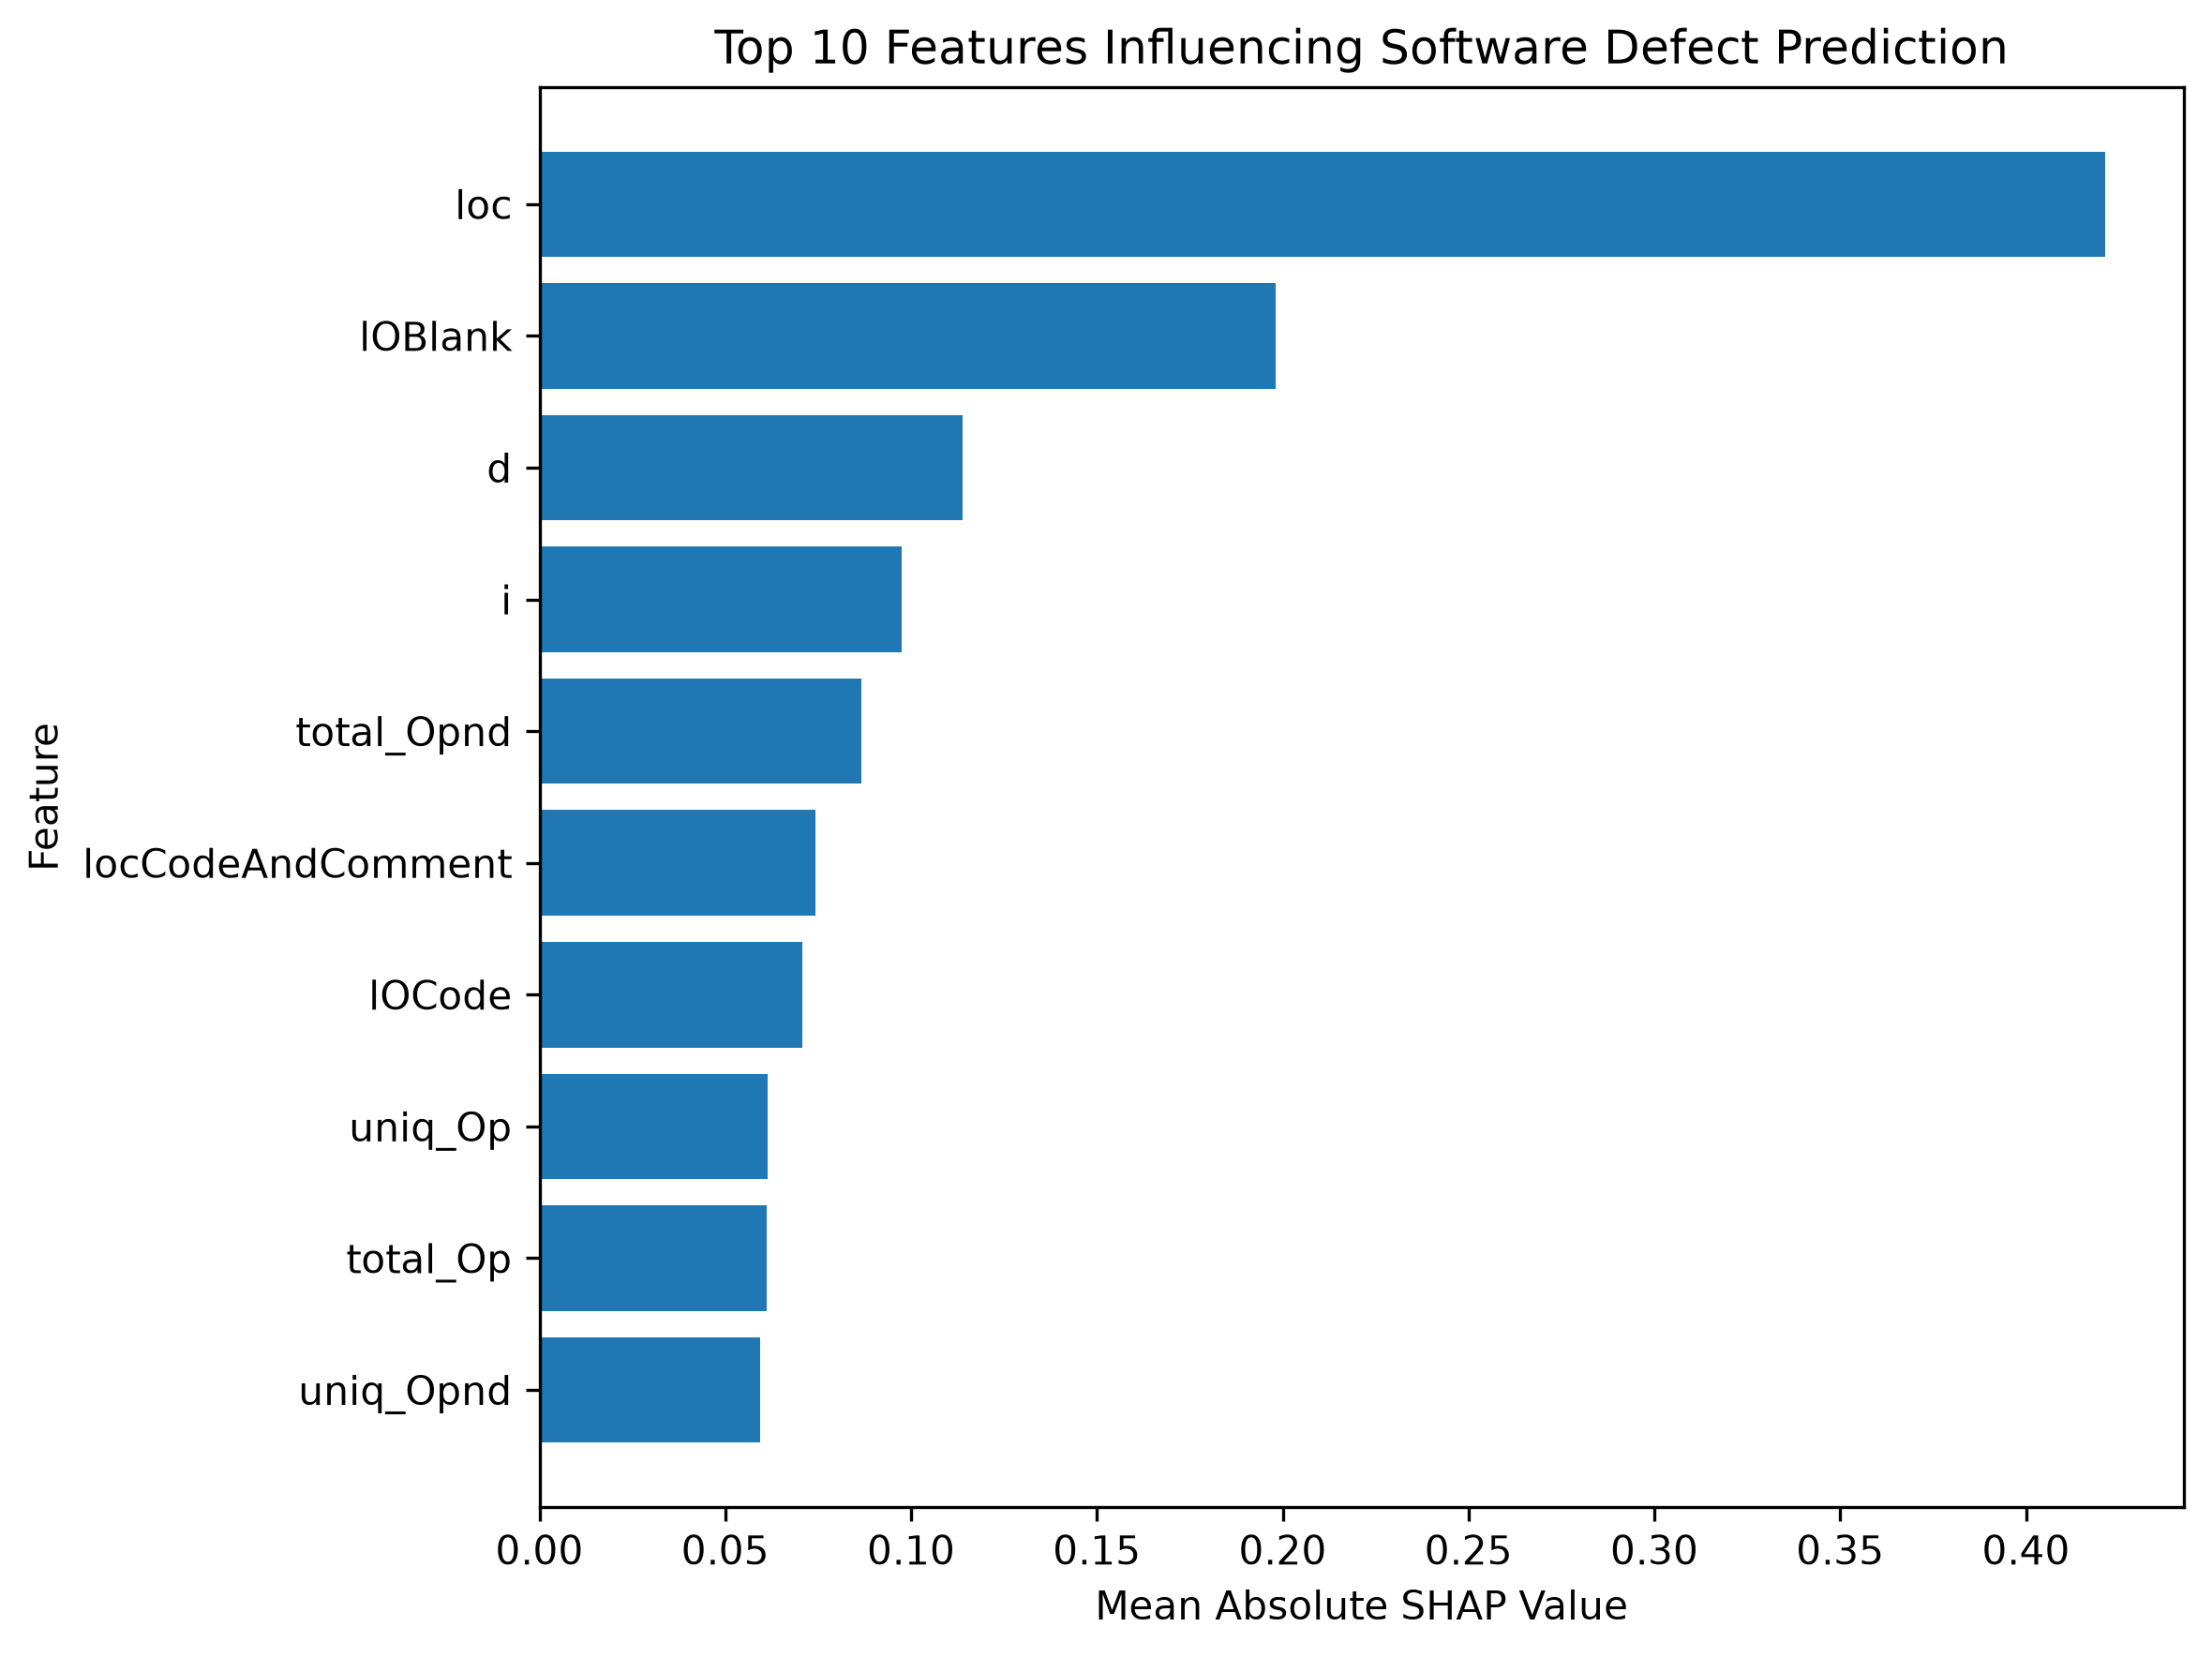

Source data for this figure (header and first rows):
Feature, Mean_Absolute_SHAP
loc, 0.4214
lOBlank, 0.1981
d, 0.1139
i, 0.09756
total_Opnd, 0.08652
locCodeAndComment, 0.07439
lOCode, 0.0708
uniq_Op, 0.06146
total_Op, 0.06128
uniq_Opnd, 0.05949
v(g), 0.05804
iv(g), 0.05647
e, 0.05523
lOComment, 0.05024
branchCount, 0.0445
v, 0.04212
n, 0.03683
l, 0.03172
ev(g), 0.03132
b, 0.03015
t, 0.0173
